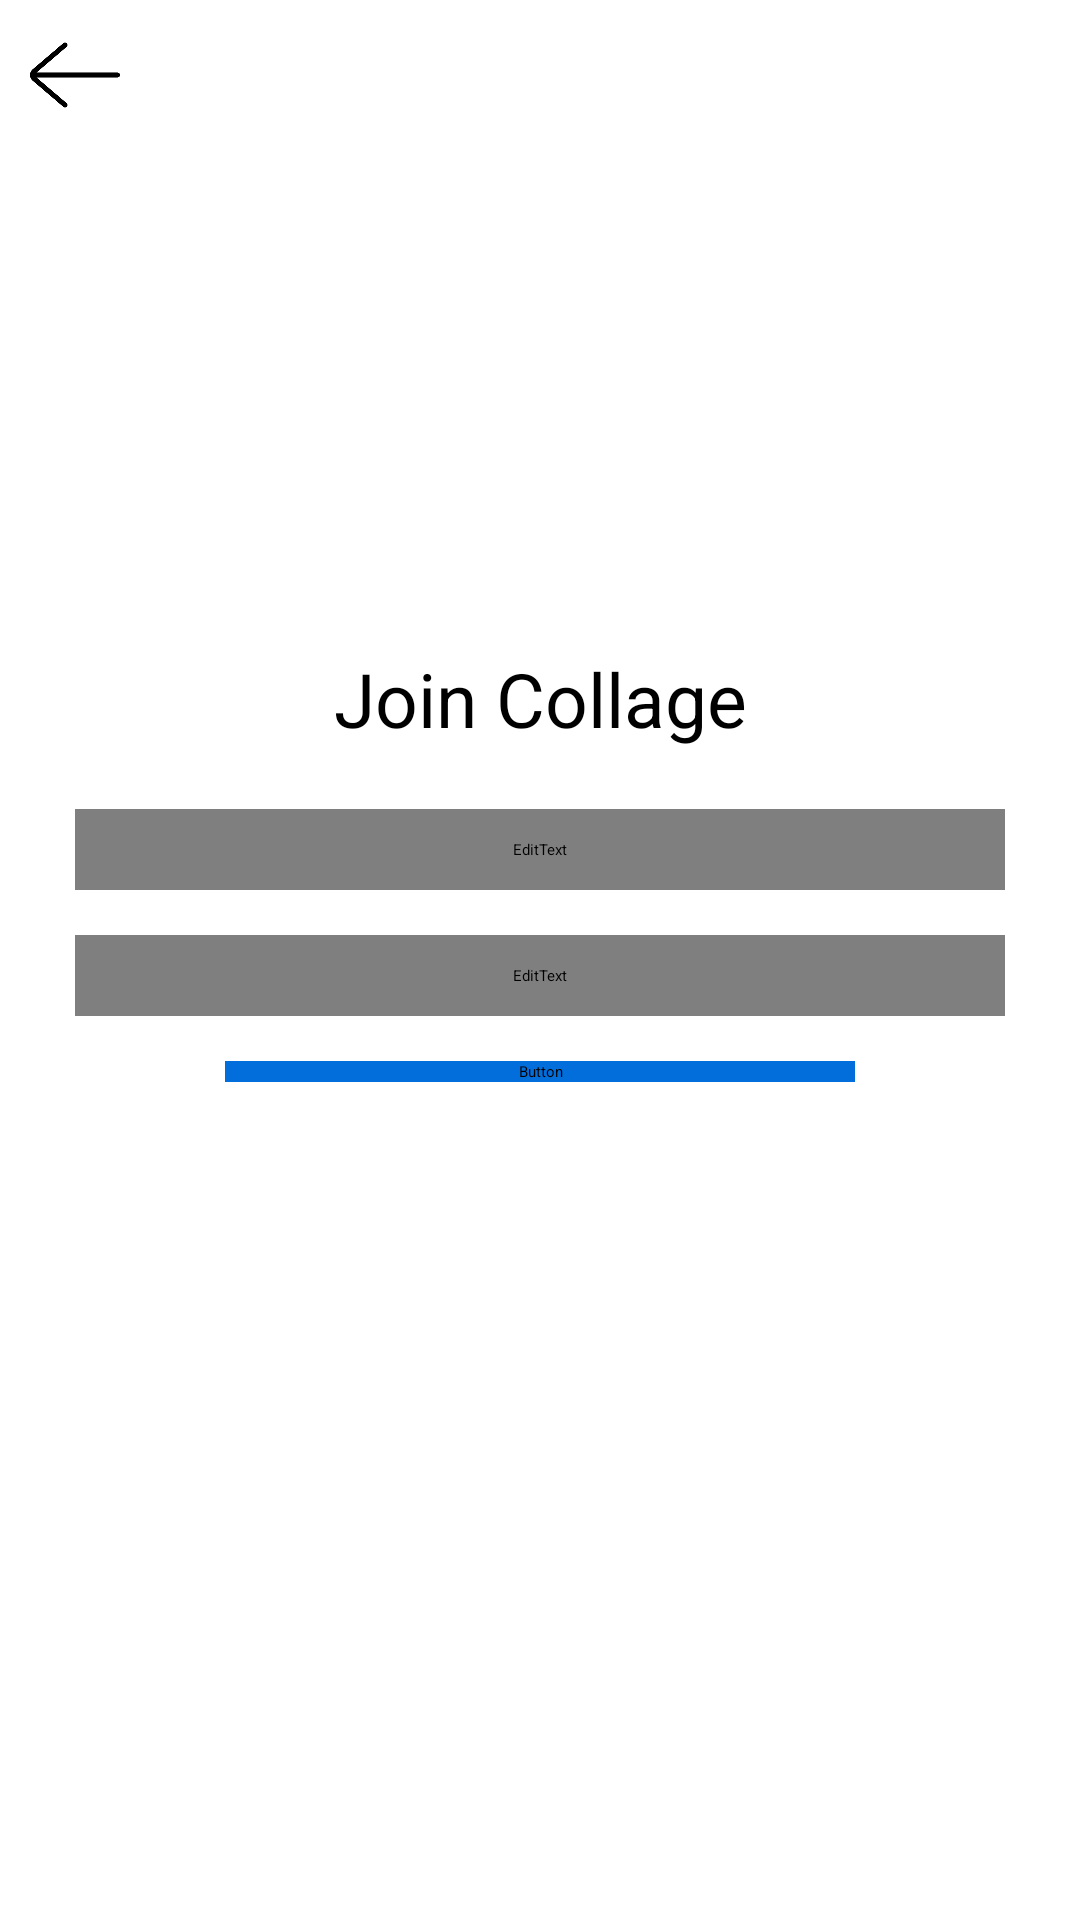

Here is an Android app screen rendered from its layout file. Give the layout XML and the strings, colors and styles it references.
<!-- AndroidManifest.xml: application theme Theme.AttendanceApp -->
<!-- res/layout/activity_join_collage.xml -->
<?xml version="1.0" encoding="utf-8"?>
<androidx.constraintlayout.widget.ConstraintLayout xmlns:android="http://schemas.android.com/apk/res/android"
    xmlns:app="http://schemas.android.com/apk/res-auto"
    xmlns:tools="http://schemas.android.com/tools"
    android:layout_width="match_parent"
    android:layout_height="match_parent"
    tools:context=".JoinCollageActivity">


    <TextView
        android:id="@+id/Heading_Sigup"
        android:layout_width="match_parent"
        android:layout_height="wrap_content"
        android:gravity="center"
        android:padding="20dp"
        android:text="Join Collage"
        android:textColor="@color/black"
        android:textSize="25sp"
        app:layout_constraintBottom_toTopOf="@+id/linearLayout" />

    <LinearLayout
        android:id="@+id/linearLayout"
        android:layout_width="match_parent"
        android:layout_height="wrap_content"
        android:layout_marginHorizontal="25dp"
        android:orientation="vertical"
        app:layout_constraintBottom_toBottomOf="parent"
        app:layout_constraintTop_toTopOf="parent"
        tools:layout_editor_absoluteX="25dp">

        <EditText
            android:id="@+id/collageEdtJoinCollage"
            android:layout_width="match_parent"
            android:layout_height="wrap_content"
            android:layout_marginBottom="15dp"
            android:background="@drawable/edit_text_bg"
            android:fontFamily="@font/my_font_roboto_thin"
            android:hint="Collage ID"
            android:inputType="text"
            android:paddingHorizontal="12dp"
            android:paddingVertical="10dp"
            android:textColor="@color/black"
            android:textColorHint="@color/black"
            android:textSize="18sp" />

        <EditText
            android:id="@+id/passEdtJoinCollage"
            android:layout_width="match_parent"
            android:layout_height="wrap_content"
            android:layout_marginBottom="15dp"
            android:background="@drawable/edit_text_bg"
            android:fontFamily="@font/my_font_roboto_thin"
            android:hint="Password"
            android:inputType="textPassword"
            android:paddingHorizontal="12dp"
            android:paddingVertical="10dp"
            android:textColor="@color/black"
            android:textColorHint="@color/black"
            android:textSize="18sp" />

        <Button
            android:id="@+id/Join_collage_btn"
            android:layout_width="match_parent"
            android:layout_height="wrap_content"
            android:layout_marginHorizontal="50dp"
            android:layout_marginBottom="10dp"
            android:backgroundTint="@color/blue_"
            android:fontFamily="@font/my_font_roboto"
            android:gravity="center"
            android:text="Join"
            android:textColor="@color/white"
            android:textSize="20dp" />


    </LinearLayout>

    <androidx.appcompat.widget.AppCompatButton
        android:id="@+id/back_button_JoinCollage"
        android:layout_width="40dp"
        android:layout_height="40dp"
        android:layout_marginTop="5dp"
        android:layout_marginStart="5dp"
        android:background="@drawable/back_button"
        android:backgroundTint="@color/black"
        app:layout_constraintStart_toStartOf="parent"
        app:layout_constraintTop_toTopOf="parent"/>

    <ProgressBar
        android:visibility="gone"
        android:id="@+id/progressBarJoinCollage"
        android:layout_width="wrap_content"
        android:layout_height="wrap_content"
        app:layout_constraintBottom_toBottomOf="parent"
        app:layout_constraintEnd_toEndOf="parent"
        app:layout_constraintStart_toStartOf="parent"
        app:layout_constraintTop_toBottomOf="@+id/linearLayout" />

</androidx.constraintlayout.widget.ConstraintLayout>
<!-- resources referenced by this layout -->
<resources>
  <color name="black">#FF000000</color>
  <color name="blue_">#016EDC</color>
  <color name="white">#FFFFFFFF</color>
  <!-- drawable back_button: png bitmap (drawable, 4612 bytes) -->
  <!-- drawable edit_text_bg (drawable) -->
  <?xml version="1.0" encoding="utf-8"?>
  <shape xmlns:android="http://schemas.android.com/apk/res/android">
  
      <solid android:color="#FFFFFF"/>
      <corners android:radius="15dp"/>
      <stroke android:color="@color/blue_"
          android:width="2dp"/>
  </shape>
  <style name="Theme.AttendanceApp" parent="Base.Theme.AttendanceApp" />
  <style name="Base.Theme.AttendanceApp" parent="Theme.Material3.DayNight.NoActionBar">
          
          
          <item name="android:statusBarColor">@color/blue_</item>
          <item name="android:windowLightStatusBar">false</item>
      </style>
</resources>
